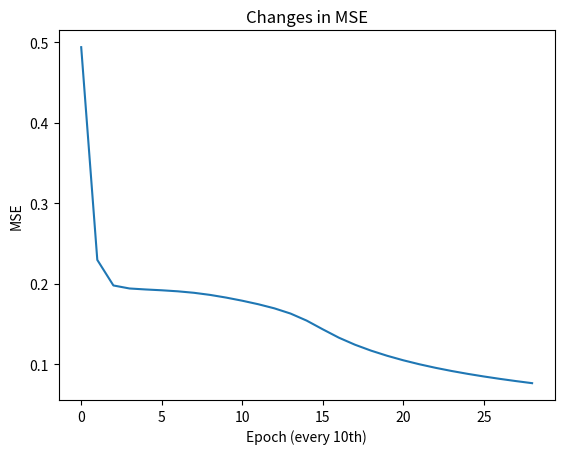

The matplotlib source for this figure:
import numpy as np
import matplotlib.pyplot as plt

np.random.seed(100)


class Layer:
    """
    Represents a layer (hidden or output) in our neural network.
    """

    def __init__(self, n_input, n_neurons, activation=None, weights=None, bias=None):
        """
        :param int n_input: The input size (coming from the input layer or a previous hidden layer)
        :param int n_neurons: The number of neurons in this layer.
        :param str activation: The activation function to use (if any).
        :param weights: The layer's weights.
        :param bias: The layer's bias.
        """

        self.weights = weights if weights is not None else np.random.rand(n_input, n_neurons)
        self.activation = activation
        self.bias = bias if bias is not None else np.random.rand(n_neurons)
        self.last_activation = None
        self.error = None
        self.delta = None

    def activate(self, x):
        """
        Calculates the dot product of this layer.
        :param x: The input.
        :return: The result.
        """

        r = np.dot(x, self.weights) + self.bias
        self.last_activation = self._apply_activation(r)
        return self.last_activation

    def _apply_activation(self, r):
        """
        Applies the chosen activation function (if any).
        :param r: The normal value.
        :return: The "activated" value.
        """

        # In case no activation function was chosen
        if self.activation is None:
            return r

        # tanh
        if self.activation == 'tanh':
            return np.tanh(r)

        # sigmoid
        if self.activation == 'sigmoid':
            return 1 / (1 + np.exp(-r))

        return r

    def apply_activation_derivative(self, r):
        """
        Applies the derivative of the activation function (if any).
        :param r: The normal value.
        :return: The "derived" value.
        """

        # We use 'r' directly here because its already activated, the only values that
        # are used in this function are the last activations that were saved.

        if self.activation is None:
            return r

        if self.activation == 'tanh':
            return 1 - r ** 2

        if self.activation == 'sigmoid':
            return r * (1 - r)

        return r


class NeuralNetwork:
    """
    Represents a neural network.
    """

    def __init__(self):
        self._layers = []

    def add_layer(self, layer):
        """
        Adds a layer to the neural network.
        :param Layer layer: The layer to add.
        """

        self._layers.append(layer)

    def feed_forward(self, X):
        """
        Feed forward the input through the layers.
        :param X: The input values.
        :return: The result.
        """

        for layer in self._layers:
            X = layer.activate(X)

        return X

    def predict(self, X):
        """
        Predicts a class (or classes).
        :param X: The input values.
        :return: The predictions.
        """

        ff = self.feed_forward(X)

        # One row
        if ff.ndim == 1:
            return np.argmax(ff)

        # Multiple rows
        return np.argmax(ff, axis=1)

    def backpropagation(self, X, y, learning_rate):
        """
        Performs the backward propagation algorithm and updates the layers weights.
        :param X: The input values.
        :param y: The target values.
        :param float learning_rate: The learning rate (between 0 and 1).
        """

        # Feed forward for the output
        output = self.feed_forward(X)

        # Loop over the layers backward
        for i in reversed(range(len(self._layers))):
            layer = self._layers[i]

            # If this is the output layer
            if layer == self._layers[-1]:
                layer.error = y - output
                # The output = layer.last_activation in this case
                layer.delta = layer.error * layer.apply_activation_derivative(output)
            else:
                next_layer = self._layers[i + 1]
                layer.error = np.dot(next_layer.weights, next_layer.delta)
                layer.delta = layer.error * layer.apply_activation_derivative(layer.last_activation)

        # Update the weights
        for i in range(len(self._layers)):
            layer = self._layers[i]
            # The input is either the previous layers output or X itself (for the first hidden layer)
            input_to_use = np.atleast_2d(X if i == 0 else self._layers[i - 1].last_activation)
            layer.weights += layer.delta * input_to_use.T * learning_rate

    def train(self, X, y, learning_rate, max_epochs):
        """
        Trains the neural network using backpropagation.
        :param X: The input values.
        :param y: The target values.
        :param float learning_rate: The learning rate (between 0 and 1).
        :param int max_epochs: The maximum number of epochs (cycles).
        :return: The list of calculated MSE errors.
        """

        mses = []

        for i in range(max_epochs):
            for j in range(len(X)):
                self.backpropagation(X[j], y[j], learning_rate)
            if i % 10 == 0:
                mse = np.mean(np.square(y - nn.feed_forward(X)))
                mses.append(mse)
                print('Epoch: #%s, MSE: %f' % (i, float(mse)))

        return mses

    @staticmethod
    def accuracy(y_pred, y_true):
        """
        Calculates the accuracy between the predicted labels and true labels.
        :param y_pred: The predicted labels.
        :param y_true: The true labels.
        :return: The calculated accuracy.
        """

        return (y_pred == y_true).mean()


if __name__ == '__main__':
    nn = NeuralNetwork()
    nn.add_layer(Layer(2, 3, 'tanh'))
    nn.add_layer(Layer(3, 3, 'sigmoid'))
    nn.add_layer(Layer(3, 2, 'sigmoid'))

    # Define dataset
    X = np.array([[0, 0], [0, 1], [1, 0], [1, 1]])
    y = np.array([[0], [0], [0], [1]])

    # Train the neural network
    errors = nn.train(X, y, 0.3, 290)
    print('Accuracy: %.2f%%' % (nn.accuracy(nn.predict(X), y.flatten()) * 100))

    # Plot changes in mse
    plt.plot(errors)
    plt.title('Changes in MSE')
    plt.xlabel('Epoch (every 10th)')
    plt.ylabel('MSE')
    # plt.show()

    print(nn.predict([[2, 0], [0, -1], [45, 203], [-21, 0], [0, 85], [0, -328], [50, -20]]))
